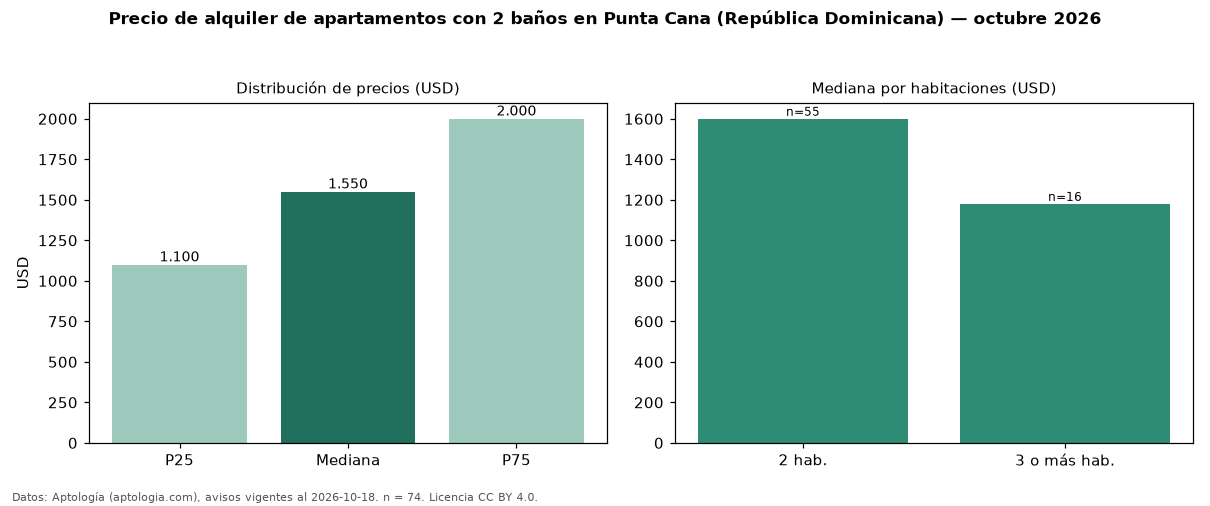

The file beside this chart, header and first rows:
seccion, metrica, valor, moneda, n
filtro, ban2, con 2 baños, , 74
precio, p25, 1100, USD, 74
precio, mediana, 1550, USD, 74
precio, p75, 2000, USD, 74
precio, minimo, 600.0, USD, 74
precio, maximo, 3800, USD, 74
m2, mediana_precio_m2, 14.71, USD, 60
m2, area_mediana_m2, 96.0, m2, 60
banos, mediana_banos, 2.0, , 
habitaciones, 2, 1600, USD, 55
habitaciones, 3+, 1180, USD, 16
fuente, fecha_datos, 2026-10-18, , 
fuente, atribucion, https://www.aptologia.com/do/alquiler/pu…, , 
fuente, licencia, CC BY 4.0, , 
